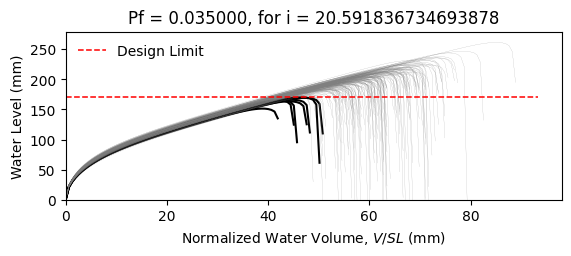

Values plotted in this chart, from the file beside it:
W6X25, L = 360.0 in, slope = 0.020833333333333332 in/in, dead load = 6.944444444444444e-05 kip/in…
zwlim AISC Appendix 2, zwlim DAMP, zwlim Proposed for ASCE 7, zwlim Neglect Ponding, dhnom Denver, dhnom New York, dhnom New Orleans, dh Denver, dh New York, dh New Orleans, dmax
6.611, 4.464, 5.854, 9.785, 1.532, 1.532, 1.532, 3.8, 3.8, 3.8, 8.233, Safe, 
6.611, 4.464, 5.854, 9.785, 1.532, 1.532, 1.532, 3.8, 3.8, 3.8, 7.472, Safe, 
6.611, 4.464, 5.854, 9.785, 1.532, 1.532, 1.532, 3.8, 3.8, 3.8, 7.391, Safe, 
6.611, 4.464, 5.854, 9.785, 1.532, 1.532, 1.532, 3.8, 3.8, 3.8, 8.624, Safe, 
6.611, 4.464, 5.854, 9.785, 1.532, 1.532, 1.532, 3.8, 3.8, 3.8, 6.809, Safe, 
6.611, 4.464, 5.854, 9.785, 1.532, 1.532, 1.532, 3.8, 3.8, 3.8, 10.29, Safe, 
6.611, 4.464, 5.854, 9.785, 1.532, 1.532, 1.532, 3.8, 3.8, 3.8, 7.944, Safe, 
6.611, 4.464, 5.854, 9.785, 1.532, 1.532, 1.532, 3.8, 3.8, 3.8, 7.231, Safe, 
6.611, 4.464, 5.854, 9.785, 1.532, 1.532, 1.532, 3.8, 3.8, 3.8, 8.276, Safe, 
6.611, 4.464, 5.854, 9.785, 1.532, 1.532, 1.532, 3.8, 3.8, 3.8, 7.746, Safe, 
6.611, 4.464, 5.854, 9.785, 1.532, 1.532, 1.532, 3.8, 3.8, 3.8, 6.667, Fail, 
6.611, 4.464, 5.854, 9.785, 1.532, 1.532, 1.532, 3.8, 3.8, 3.8, 6.541, Fail, 
6.611, 4.464, 5.854, 9.785, 1.532, 1.532, 1.532, 3.8, 3.8, 3.8, 8.554, Safe, 
6.611, 4.464, 5.854, 9.785, 1.532, 1.532, 1.532, 3.8, 3.8, 3.8, 7.418, Safe, 
6.611, 4.464, 5.854, 9.785, 1.532, 1.532, 1.532, 3.8, 3.8, 3.8, 8.337, Safe, 
6.611, 4.464, 5.854, 9.785, 1.532, 1.532, 1.532, 3.8, 3.8, 3.8, 7.726, Safe, 
6.611, 4.464, 5.854, 9.785, 1.532, 1.532, 1.532, 3.8, 3.8, 3.8, 8.031, Safe, 
6.611, 4.464, 5.854, 9.785, 1.532, 1.532, 1.532, 3.8, 3.8, 3.8, 8.814, Safe, 
6.611, 4.464, 5.854, 9.785, 1.532, 1.532, 1.532, 3.8, 3.8, 3.8, 7.22, Safe, 
6.611, 4.464, 5.854, 9.785, 1.532, 1.532, 1.532, 3.8, 3.8, 3.8, 7.758, Safe, 
6.611, 4.464, 5.854, 9.785, 1.532, 1.532, 1.532, 3.8, 3.8, 3.8, 7.104, Safe, 
6.611, 4.464, 5.854, 9.785, 1.532, 1.532, 1.532, 3.8, 3.8, 3.8, 8.404, Safe, 
6.611, 4.464, 5.854, 9.785, 1.532, 1.532, 1.532, 3.8, 3.8, 3.8, 8.232, Safe, 
6.611, 4.464, 5.854, 9.785, 1.532, 1.532, 1.532, 3.8, 3.8, 3.8, 7.887, Safe, 
6.611, 4.464, 5.854, 9.785, 1.532, 1.532, 1.532, 3.8, 3.8, 3.8, 7.695, Safe, 
6.611, 4.464, 5.854, 9.785, 1.532, 1.532, 1.532, 3.8, 3.8, 3.8, 6.886, Safe, 
6.611, 4.464, 5.854, 9.785, 1.532, 1.532, 1.532, 3.8, 3.8, 3.8, 8.392, Safe, 
6.611, 4.464, 5.854, 9.785, 1.532, 1.532, 1.532, 3.8, 3.8, 3.8, 7.872, Safe, 
6.611, 4.464, 5.854, 9.785, 1.532, 1.532, 1.532, 3.8, 3.8, 3.8, 7.347, Safe, 
6.611, 4.464, 5.854, 9.785, 1.532, 1.532, 1.532, 3.8, 3.8, 3.8, 8.754, Safe, 
6.611, 4.464, 5.854, 9.785, 1.532, 1.532, 1.532, 3.8, 3.8, 3.8, 8.324, Safe, 
6.611, 4.464, 5.854, 9.785, 1.532, 1.532, 1.532, 3.8, 3.8, 3.8, 8.075, Safe, 
6.611, 4.464, 5.854, 9.785, 1.532, 1.532, 1.532, 3.8, 3.8, 3.8, 7.508, Safe, 
6.611, 4.464, 5.854, 9.785, 1.532, 1.532, 1.532, 3.8, 3.8, 3.8, 8.8, Safe, 
6.611, 4.464, 5.854, 9.785, 1.532, 1.532, 1.532, 3.8, 3.8, 3.8, 8.337, Safe, 
6.611, 4.464, 5.854, 9.785, 1.532, 1.532, 1.532, 3.8, 3.8, 3.8, 7.248, Safe, 
6.611, 4.464, 5.854, 9.785, 1.532, 1.532, 1.532, 3.8, 3.8, 3.8, 8.002, Safe, 
6.611, 4.464, 5.854, 9.785, 1.532, 1.532, 1.532, 3.8, 3.8, 3.8, 8.36, Safe, 
6.611, 4.464, 5.854, 9.785, 1.532, 1.532, 1.532, 3.8, 3.8, 3.8, 8.674, Safe, 
6.611, 4.464, 5.854, 9.785, 1.532, 1.532, 1.532, 3.8, 3.8, 3.8, 6.778, Safe, 
6.611, 4.464, 5.854, 9.785, 1.532, 1.532, 1.532, 3.8, 3.8, 3.8, 9.114, Safe, 
6.611, 4.464, 5.854, 9.785, 1.532, 1.532, 1.532, 3.8, 3.8, 3.8, 7.652, Safe, 
6.611, 4.464, 5.854, 9.785, 1.532, 1.532, 1.532, 3.8, 3.8, 3.8, 7.689, Safe, 
6.611, 4.464, 5.854, 9.785, 1.532, 1.532, 1.532, 3.8, 3.8, 3.8, 7.898, Safe, 
6.611, 4.464, 5.854, 9.785, 1.532, 1.532, 1.532, 3.8, 3.8, 3.8, 8.554, Safe, 
6.611, 4.464, 5.854, 9.785, 1.532, 1.532, 1.532, 3.8, 3.8, 3.8, 6.948, Safe, 
6.611, 4.464, 5.854, 9.785, 1.532, 1.532, 1.532, 3.8, 3.8, 3.8, 8.01, Safe, 
6.611, 4.464, 5.854, 9.785, 1.532, 1.532, 1.532, 3.8, 3.8, 3.8, 7.245, Safe, 
6.611, 4.464, 5.854, 9.785, 1.532, 1.532, 1.532, 3.8, 3.8, 3.8, 7.912, Safe, 
6.611, 4.464, 5.854, 9.785, 1.532, 1.532, 1.532, 3.8, 3.8, 3.8, 7.29, Safe, 
6.611, 4.464, 5.854, 9.785, 1.532, 1.532, 1.532, 3.8, 3.8, 3.8, 8.376, Safe, 
6.611, 4.464, 5.854, 9.785, 1.532, 1.532, 1.532, 3.8, 3.8, 3.8, 6.517, Fail, 
6.611, 4.464, 5.854, 9.785, 1.532, 1.532, 1.532, 3.8, 3.8, 3.8, 8.092, Safe, 
6.611, 4.464, 5.854, 9.785, 1.532, 1.532, 1.532, 3.8, 3.8, 3.8, 7.465, Safe, 
6.611, 4.464, 5.854, 9.785, 1.532, 1.532, 1.532, 3.8, 3.8, 3.8, 9.005, Safe, 
6.611, 4.464, 5.854, 9.785, 1.532, 1.532, 1.532, 3.8, 3.8, 3.8, 7.185, Safe, 
6.611, 4.464, 5.854, 9.785, 1.532, 1.532, 1.532, 3.8, 3.8, 3.8, 7.658, Safe, 
6.611, 4.464, 5.854, 9.785, 1.532, 1.532, 1.532, 3.8, 3.8, 3.8, 7.292, Safe, 
6.611, 4.464, 5.854, 9.785, 1.532, 1.532, 1.532, 3.8, 3.8, 3.8, 6.991, Safe, 
... 142 more rows
